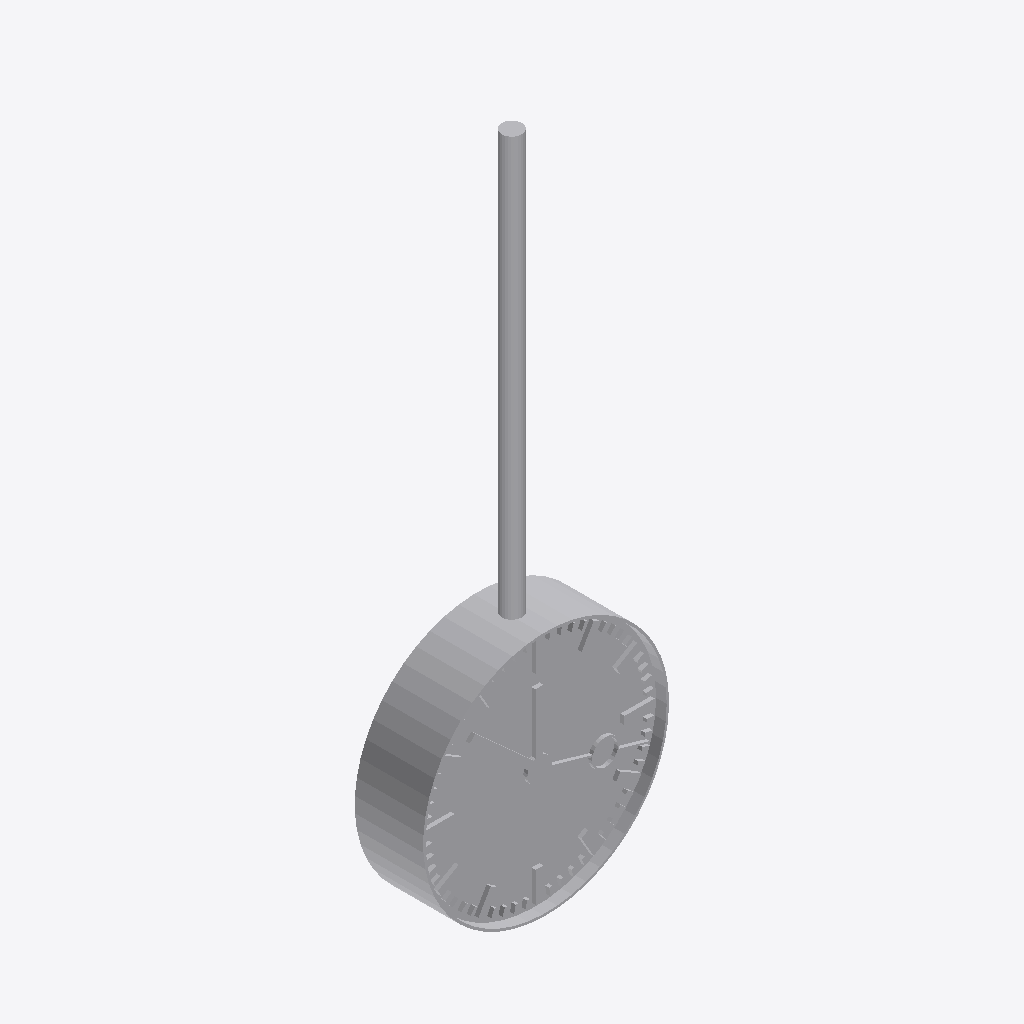
Isometric view of an IFC building model (IFC-SPF (STEP), schema IFC4, length unit metre), seen from the south-west, elements coloured by IFC class: 1 other element (light grey).
Extent 0.5 m × 0.1 m × 1.4 m (x, y, z). Storeys (1): Ebene 0 at 0.00 m. Elements (1): 1 IfcBuildingElementProxy.

HEADER;
FILE_DESCRIPTION(('ViewDefinition [CoordinationView_V2.0]','ExchangeRequirement []'),'2;1');
FILE_NAME('','2024-05-07T10:26:50',(''),(''),'ODA IFC SDK 22.6','22.1.1.516 - Exporter 22.1.1.516 - Default UI','');
FILE_SCHEMA(('IFC4'));
ENDSEC;
DATA;
#93=IFCPROJECT('3JkdSrIPPFBg8WI9Yiw3Uw',#20,'',$,$,'','',(#86),#83);
#105=IFCSITE('3JkdSrIPPFBg8WI9Yiw3Uu',#20,'Default',$,$,#104,$,$,.ELEMENT.,(42,24,53,508911),(-71,-15,-29,-58837),0.0,$,$);
#95=IFCBUILDING('3JkdSrIPPFBg8WI9Yiw3Ux',#20,'',$,$,#16,$,'',.ELEMENT.,$,$,#94);
#98=IFCBUILDINGSTOREY('3JkdSrIPPFBg8WI9XJ5yzH',#20,'Ebene 0',$,'Ebene:Ebene 1',#97,$,'Ebene 0',.ELEMENT.,0.0);
#2130=IFCBUILDINGELEMENTPROXY('1i6pAm_OnA7es5OO9i1h77',#20,'DB_Uhr_50_zweiseitig_Deckenbefestigung:DB_Uhr_50_zweiseitig_Deckenbefestigung:6114',$,'DB_Uhr_50_zweiseitig_Deckenbefestigung:DB_Uhr_50_zweiseitig_Deckenbefestigung',#2129,#2127,'6114',.NOTDEFINED.);
ENDSEC;
